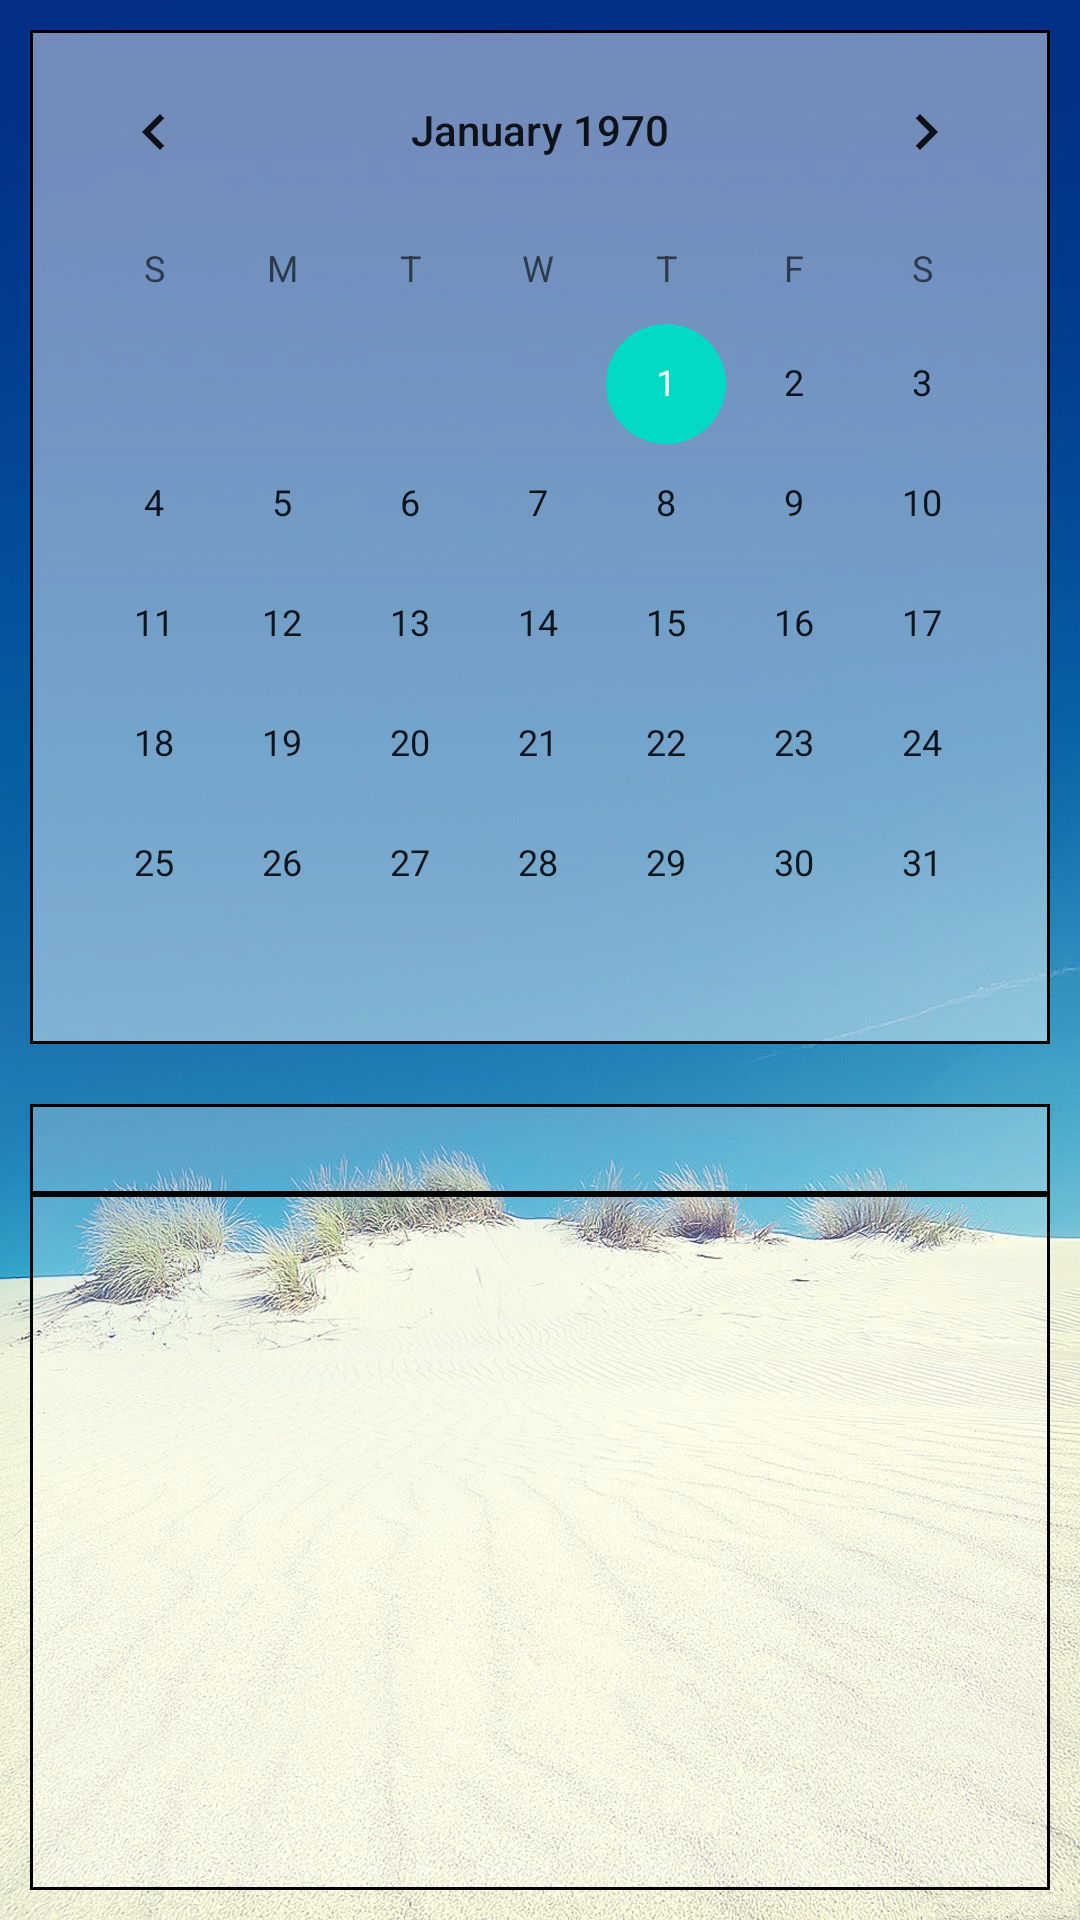

Layout XML and referenced resources for this Android screen:
<!-- AndroidManifest.xml: application theme AppTheme -->
<!-- res/layout/calendar.xml -->
<?xml version="1.0" encoding="utf-8"?>
<LinearLayout
    android:orientation="vertical"
    xmlns:android="http://schemas.android.com/apk/res/android"
    android:layout_width="match_parent"
    android:layout_height="match_parent"
    android:id="@+id/calender_back"
    android:background="@drawable/clear">

    <LinearLayout
        android:layout_marginLeft="10dp"
        android:layout_marginTop="10dp"
        android:layout_marginRight="10dp"
        android:layout_marginBottom="10dp"
        android:id="@+id/calendarLayout"
        android:layout_width="match_parent"
        android:layout_height="match_parent"
        android:orientation="vertical">
        

        <CalendarView
            android:id="@+id/calendarView"
            android:layout_width="match_parent"
            android:layout_height="wrap_content"
            android:background="@drawable/edge"/>

        <LinearLayout
            android:layout_marginTop="20dp"
            android:layout_width="match_parent"
            android:layout_height="30dp"
            android:orientation="horizontal"
            android:background="@drawable/edge">
            <android.support.v7.widget.AppCompatImageView
                android:layout_marginLeft="5dp"
                android:layout_marginRight="-5dp"
                android:id= "@+id/weather"
                android:layout_width = "30dp"
                android:layout_height="30dp"
                android:layout_gravity="center"
                android:foregroundGravity="center"
                android:adjustViewBounds="true" />
            
                
                
                
            <TextView
                android:gravity="center"
                android:layout_gravity="center"
                android:id="@+id/calendar_text"
                android:textSize="24dp"
                android:layout_width="wrap_content"
                android:layout_height="match_parent"/>

        </LinearLayout>


        <ScrollView
            android:layout_width="match_parent"
            android:layout_height="match_parent"
            android:fillViewport="true"
            android:background="@drawable/edge">
            <ListView
                android:id="@+id/calendar_list"
                android:layout_width="match_parent"
                android:layout_height="match_parent" />
        </ScrollView>
    </LinearLayout>
</LinearLayout>
<!-- resources referenced by this layout -->
<resources>
  <!-- drawable clear: jpg bitmap (drawable, 182805 bytes) -->
  <!-- drawable edge (drawable) -->
  <?xml version="1.0" encoding="utf-8"?>
  <shape xmlns:android="http://schemas.android.com/apk/res/android">
      <solid android:color="#40ffffff" />
      <stroke
          android:width="1sp"
          android:color="#000000" />
      </shape>
  <style name="AppTheme" parent="Theme.AppCompat.Light.NoActionBar">
          
          <item name="colorPrimary">@color/colorPrimary</item>
          <item name="colorPrimaryDark">#3065AC</item>
          <item name="colorAccent">@color/colorAccent</item>
      </style>
  <!-- not gathered from this repository: default colours our renderer supplied (Android Studio template values) -->
  <color name="colorPrimary">#FF6200EE</color>
  <color name="colorAccent">#FF03DAC5</color>
</resources>
